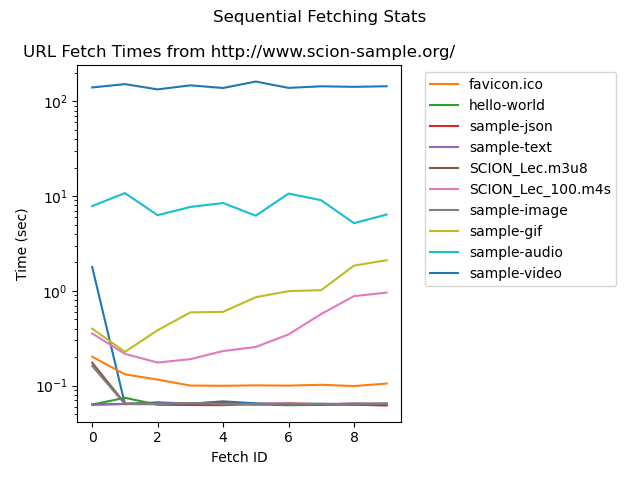

Source data for this figure (header and first rows):
, http://www.scion-sample.org/, http://www.scion-sample.org/favicon.ico, http://www.scion-sample.org/hello-world, http://www.scion-sample.org/sample-json, http://www.scion-sample.org/sample-text, http://www.scion-sample.org:8899/SCION_L…, http://www.scion-sample.org:8899/SCION_L…, http://www.scion-sample.org:8181/sample-…, http://www.scion-sample.org:8181/sample-…, http://www.scion-sample.org:8181/sample-…, http://www.scion-sample.org:8181/sample-…
fetch_0, 1.782, 0.2019, 0.06303, 0.06309, 0.06283, 0.1745, 0.3553, 0.1611, 0.3993, 7.845, 140.2
fetch_1, 0.06372, 0.1314, 0.07434, 0.06399, 0.06391, 0.06485, 0.2163, 0.06379, 0.2271, 10.76, 152
fetch_2, 0.06658, 0.1157, 0.06285, 0.06368, 0.06462, 0.06402, 0.175, 0.06393, 0.3839, 6.289, 133.7
fetch_3, 0.06439, 0.1, 0.0625, 0.06238, 0.0651, 0.06358, 0.1901, 0.0652, 0.5923, 7.679, 147.5
fetch_4, 0.0682, 0.09951, 0.06415, 0.06215, 0.06322, 0.06588, 0.2315, 0.06395, 0.6005, 8.451, 138.3
fetch_5, 0.06498, 0.1005, 0.06333, 0.06401, 0.06398, 0.06317, 0.2558, 0.06387, 0.8573, 6.21, 161.9
fetch_6, 0.06355, 0.09993, 0.06209, 0.06483, 0.06412, 0.06391, 0.3465, 0.06428, 0.9925, 10.63, 138.7
fetch_7, 0.06445, 0.102, 0.06252, 0.0637, 0.06388, 0.06317, 0.5695, 0.06392, 1.017, 9.049, 144.1
fetch_8, 0.06281, 0.09887, 0.06372, 0.06299, 0.06463, 0.06452, 0.8789, 0.06356, 1.845, 5.18, 142.3
fetch_9, 0.0641, 0.1051, 0.06456, 0.06161, 0.06428, 0.06404, 0.9577, 0.06416, 2.107, 6.387, 144.3
